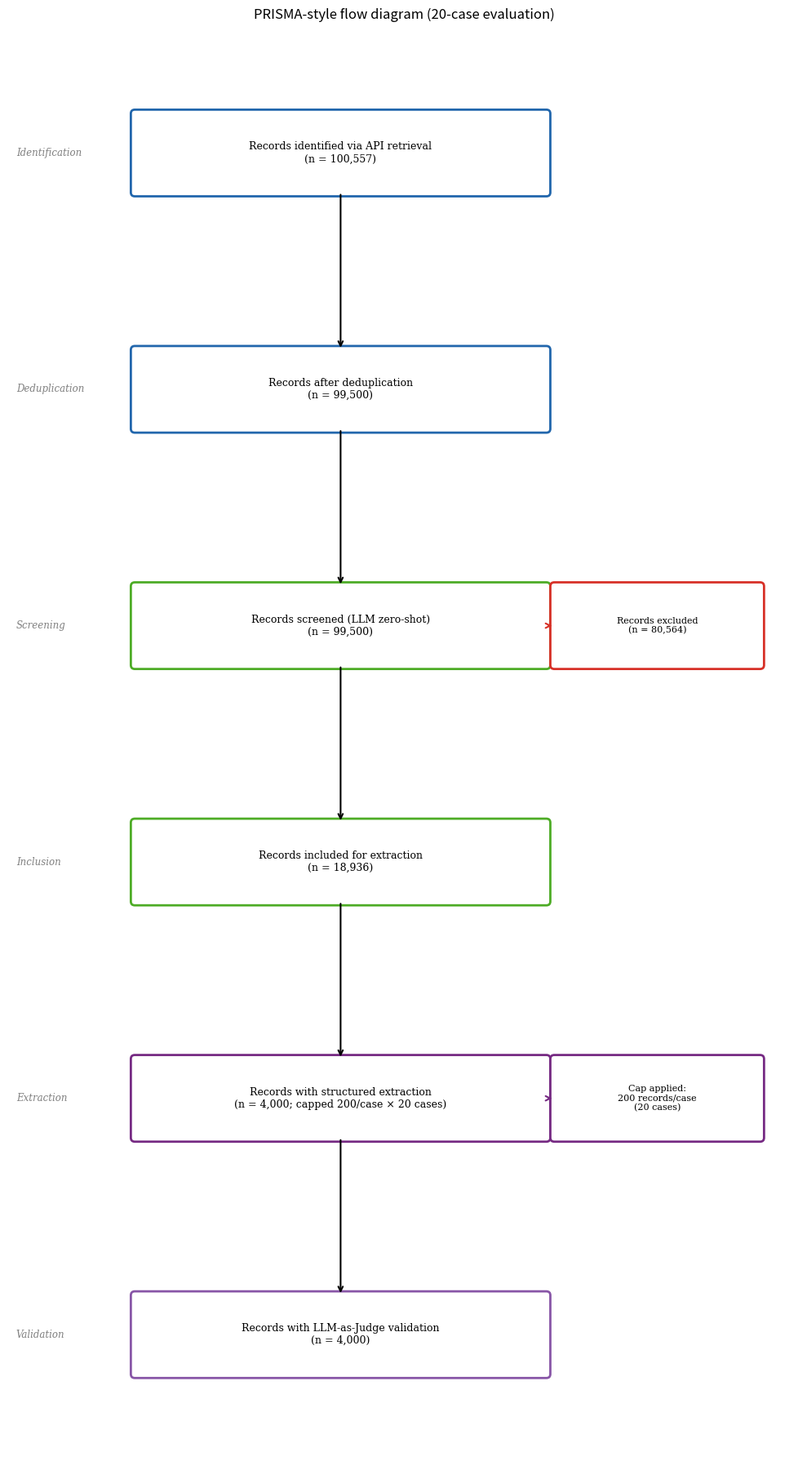

Generate this figure with matplotlib: (Note: this script raises an exception after producing the figure.)
"""
generate_prisma.py  –  PRISMA flow diagram using explicit data coordinates.
Uses a 10×18 inch figure with a 0–100 x-axis and 0–180 y-axis so every
measurement is in plain integers, making overlap impossible to hide.
"""
import matplotlib
matplotlib.use("Agg")
import matplotlib.pyplot as plt
import matplotlib.patches as mpatches

OUTDIR = "/home/ubuntu/repo_push/empirical_evaluation/figures/"

# ── Numbers ───────────────────────────────────────────────────────────────────
total_raw       = 100_557
total_dedup     = 99_500
total_included  = 18_936
total_excluded  = total_dedup - total_included   # 80,564
total_extracted = 4_000
total_validated = total_extracted

# ── Canvas ────────────────────────────────────────────────────────────────────
fig, ax = plt.subplots(figsize=(10, 18))
ax.set_xlim(0, 100)
ax.set_ylim(0, 180)
ax.axis("off")

plt.rcParams.update({"font.family": "serif", "savefig.dpi": 300,
                     "savefig.bbox": "tight"})

# ── Layout (all in data units) ────────────────────────────────────────────────
# Main column: centred at x=42, width=52, height=10
# Side column: centred at x=82, width=26, height=10
# 6 main boxes at y_centres: 165, 135, 105, 75, 45, 15
# Gap between boxes = 30 - 10 = 20 units  (no overlap possible)

MX, BW, BH = 42, 52, 10   # main centre-x, width, height
SX, SW     = 82, 26        # side centre-x, width  (same BH)
HBH        = BH / 2        # 5 units

YS = [165, 135, 105, 75, 45, 15]   # main box y-centres (top to bottom)

COLORS = {
    "id":   "#2166ac",
    "scr":  "#4dac26",
    "ext":  "#762a83",
    "val":  "#8856a7",
    "excl": "#d73027",
}

# ── Helpers ───────────────────────────────────────────────────────────────────
def pbox(cx, cy, w, h, text, color, fs=9):
    rect = mpatches.FancyBboxPatch(
        (cx - w/2, cy - h/2), w, h,
        boxstyle="round,pad=0.5",
        facecolor="white", edgecolor=color, linewidth=2,
        transform=ax.transData, clip_on=False)
    ax.add_patch(rect)
    ax.text(cx, cy, text, ha="center", va="center",
            fontsize=fs, multialignment="center", transform=ax.transData)

def varrow(y_upper_centre, y_lower_centre):
    """Downward arrow from bottom of upper box to top of lower box."""
    ax.annotate("",
        xy=(MX, y_lower_centre + HBH),
        xytext=(MX, y_upper_centre - HBH),
        arrowprops=dict(arrowstyle="->", color="black", lw=1.5),
        annotation_clip=False)

def harrow(y_centre, color):
    """Rightward arrow from right edge of main box to left edge of side box."""
    ax.annotate("",
        xy=(SX - SW/2, y_centre),
        xytext=(MX + BW/2, y_centre),
        arrowprops=dict(arrowstyle="->", color=color, lw=1.5),
        annotation_clip=False)

# ── Main boxes ────────────────────────────────────────────────────────────────
pbox(MX, YS[0], BW, BH,
     f"Records identified via API retrieval\n(n = {total_raw:,})",
     COLORS["id"])

varrow(YS[0], YS[1])
pbox(MX, YS[1], BW, BH,
     f"Records after deduplication\n(n = {total_dedup:,})",
     COLORS["id"])

varrow(YS[1], YS[2])
pbox(MX, YS[2], BW, BH,
     f"Records screened (LLM zero-shot)\n(n = {total_dedup:,})",
     COLORS["scr"])

varrow(YS[2], YS[3])
pbox(MX, YS[3], BW, BH,
     f"Records included for extraction\n(n = {total_included:,})",
     COLORS["scr"])

varrow(YS[3], YS[4])
pbox(MX, YS[4], BW, BH,
     f"Records with structured extraction\n(n = {total_extracted:,}; capped 200/case \u00d7 20 cases)",
     COLORS["ext"])

varrow(YS[4], YS[5])
pbox(MX, YS[5], BW, BH,
     f"Records with LLM-as-Judge validation\n(n = {total_validated:,})",
     COLORS["val"])

# ── Side boxes ────────────────────────────────────────────────────────────────
# Excluded: beside Screening box (YS[2] = 105)
pbox(SX, YS[2], SW, BH,
     f"Records excluded\n(n = {total_excluded:,})",
     COLORS["excl"], fs=8)
harrow(YS[2], COLORS["excl"])

# Cap note: beside Extraction box (YS[4] = 45)
pbox(SX, YS[4], SW, BH,
     f"Cap applied:\n200 records/case\n(20 cases)",
     COLORS["ext"], fs=8)
harrow(YS[4], COLORS["ext"])

# ── Stage labels (left margin) ────────────────────────────────────────────────
stage_labels = [
    "Identification", "Deduplication", "Screening",
    "Inclusion", "Extraction", "Validation"
]
for y, lbl in zip(YS, stage_labels):
    ax.text(1, y, lbl, fontsize=8.5, color="gray",
            style="italic", va="center", ha="left")

ax.set_title("PRISMA-style flow diagram (20-case evaluation)",
             fontsize=12, pad=14)
plt.tight_layout()
plt.savefig(OUTDIR + "fig_prisma_flow_updated.pdf")
plt.close()
print("Saved fig_prisma_flow_updated.pdf")
